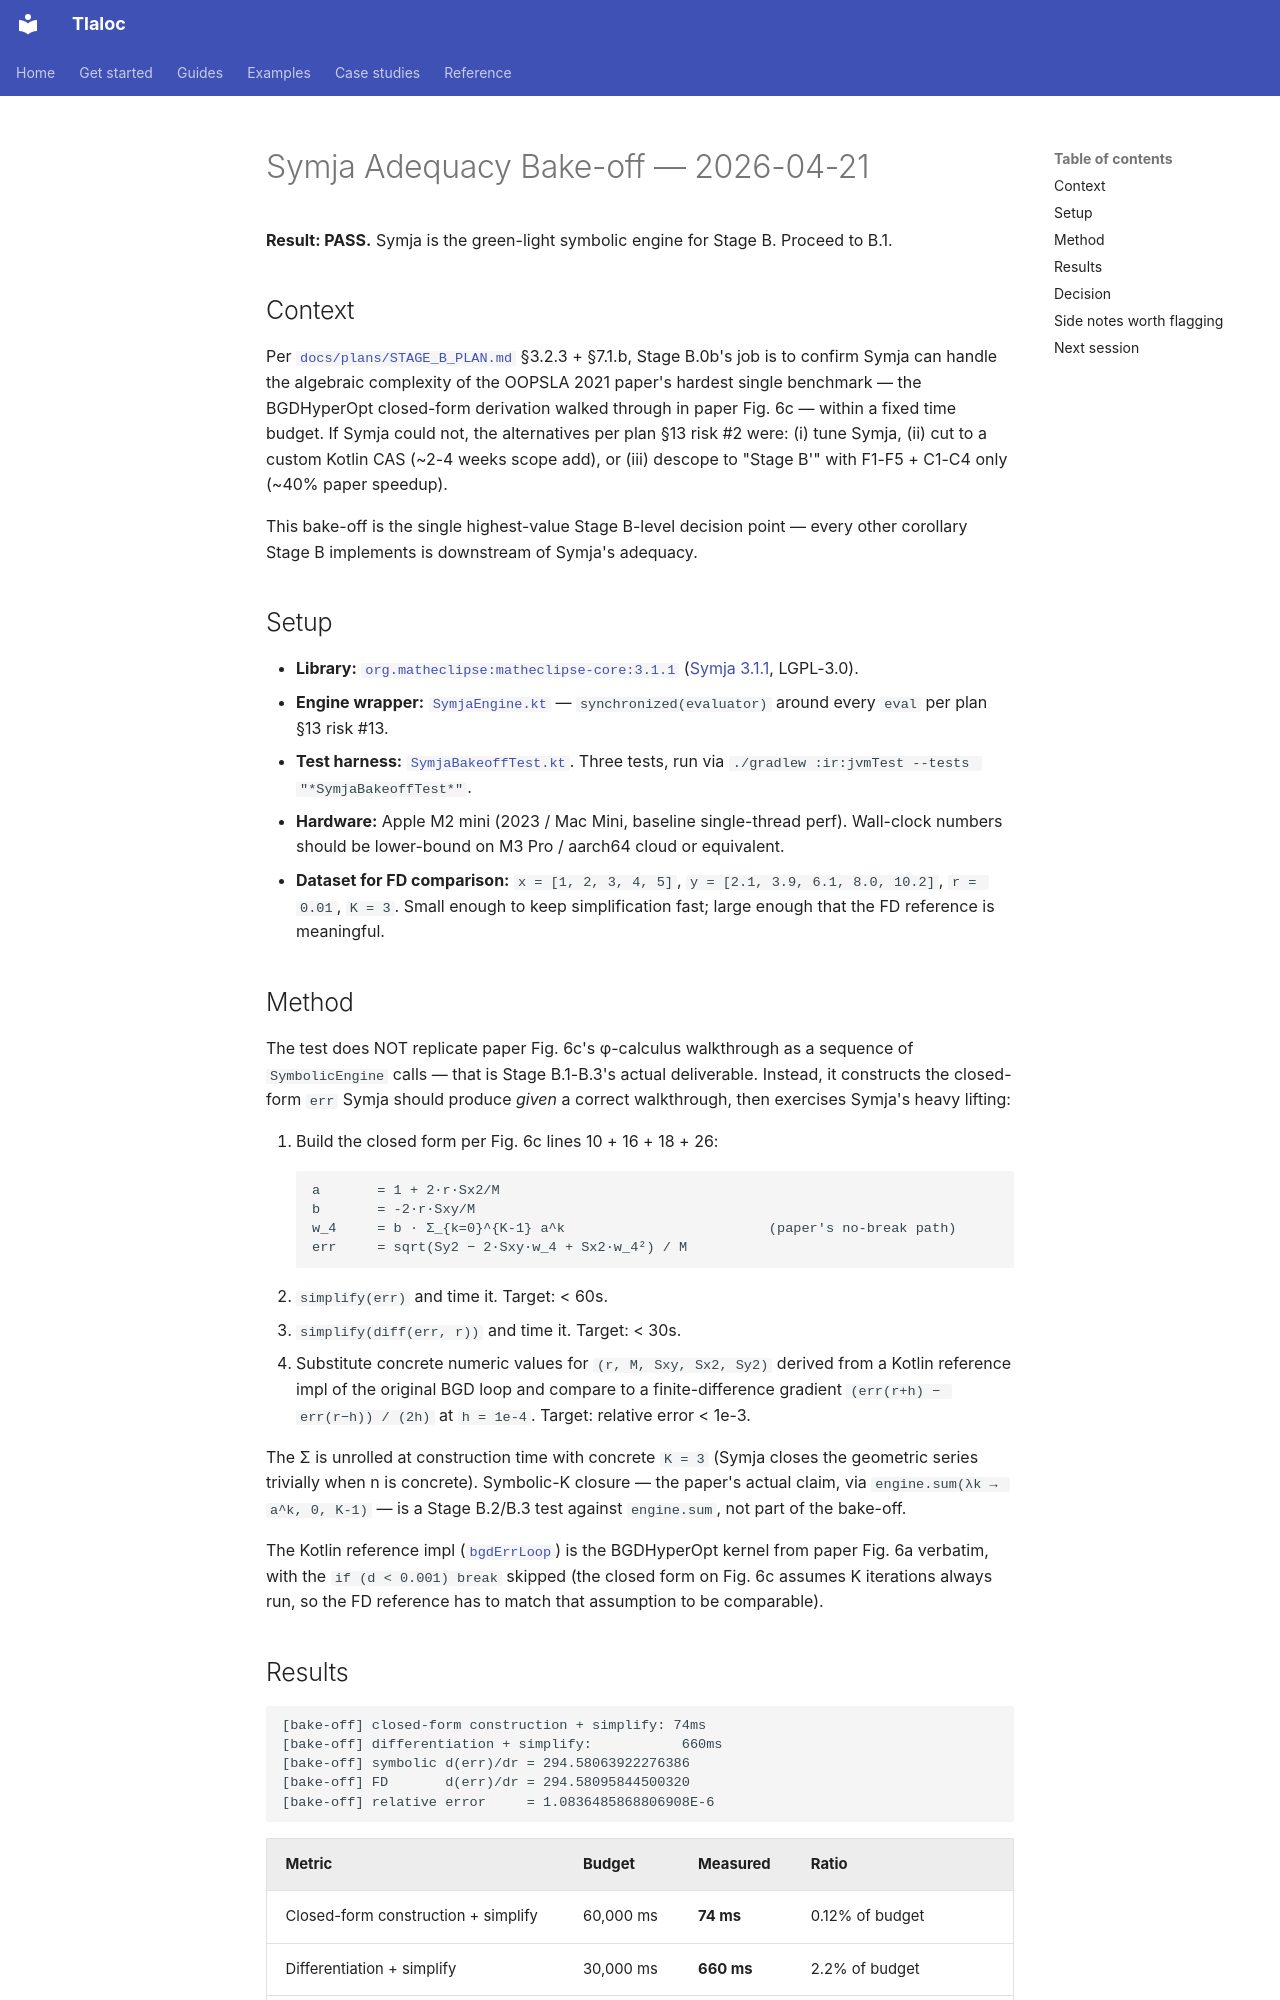

repository: pedronahum/tlaloc · page: papers/symja-bakeoff-2026-04/index.html · generator: mkdocs

# Symja Adequacy Bake-off — 2026-04-21

**Result: PASS.** Symja is the green-light symbolic engine for Stage B. Proceed to B.1.

## Context

Per [`docs/plans/STAGE_B_PLAN.md`](../plans/STAGE_B_PLAN.md) §3.2.3 + §7.1.b, Stage B.0b's job is to confirm Symja can handle the algebraic complexity of the OOPSLA 2021 paper's hardest single benchmark — the BGDHyperOpt closed-form derivation walked through in paper Fig. 6c — within a fixed time budget. If Symja could not, the alternatives per plan §13 risk #2 were: (i) tune Symja, (ii) cut to a custom Kotlin CAS (~2-4 weeks scope add), or (iii) descope to "Stage B'" with F1-F5 + C1-C4 only (~40% paper speedup).

This bake-off is the single highest-value Stage B-level decision point — every other corollary Stage B implements is downstream of Symja's adequacy.

## Setup

- **Library:** [`org.matheclipse:matheclipse-core:3.1.1`](https://central.sonatype.com/artifact/org.matheclipse/matheclipse-core/3.1.1) ([Symja 3.1.1](https://github.com/axkr/symja_android_library), LGPL-3.0).
- **Engine wrapper:** [`SymjaEngine.kt`](../../ir/src/jvmMain/kotlin/io/tlaloc/ir/passes/SymjaEngine.kt) — `synchronized(evaluator)` around every `eval` per plan §13 risk #13.
- **Test harness:** [`SymjaBakeoffTest.kt`](../../ir/src/jvmTest/kotlin/io/tlaloc/ir/passes/SymjaBakeoffTest.kt). Three tests, run via `./gradlew :ir:jvmTest --tests "*SymjaBakeoffTest*"`.
- **Hardware:** Apple M2 mini (2023 / Mac Mini, baseline single-thread perf). Wall-clock numbers should be lower-bound on M3 Pro / aarch64 cloud or equivalent.
- **Dataset for FD comparison:** `x = [1, 2, 3, 4, 5]`, `y = [2.1, 3.9, 6.1, 8.0, 10.2]`, `r = 0.01`, `K = 3`. Small enough to keep simplification fast; large enough that the FD reference is meaningful.

## Method

The test does NOT replicate paper Fig. 6c's φ-calculus walkthrough as a sequence of `SymbolicEngine` calls — that is Stage B.1-B.3's actual deliverable. Instead, it constructs the closed-form `err` Symja should produce *given* a correct walkthrough, then exercises Symja's heavy lifting:

1. Build the closed form per Fig. 6c lines 10 + 16 + 18 + 26:
   ```
   a       = 1 + 2·r·Sx2/M
   b       = -2·r·Sxy/M
   w_4     = b · Σ_{k=0}^{K-1} a^k                         (paper's no-break path)
   err     = sqrt(Sy2 − 2·Sxy·w_4 + Sx2·w_4²) / M
   ```
2. `simplify(err)` and time it. Target: < 60s.
3. `simplify(diff(err, r))` and time it. Target: < 30s.
4. Substitute concrete numeric values for `(r, M, Sxy, Sx2, Sy2)` derived from a Kotlin reference impl of the original BGD loop and compare to a finite-difference gradient `(err(r+h) − err(r−h)) / (2h)` at `h = 1e-4`. Target: relative error < 1e-3.

The Σ is unrolled at construction time with concrete `K = 3` (Symja closes the geometric series trivially when n is concrete). Symbolic-K closure — the paper's actual claim, via `engine.sum(λk → a^k, 0, K-1)` — is a Stage B.2/B.3 test against `engine.sum`, not part of the bake-off.

The Kotlin reference impl ([`bgdErrLoop`](../../ir/src/jvmTest/kotlin/io/tlaloc/ir/passes/SymjaBakeoffTest.kt)) is the BGDHyperOpt kernel from paper Fig. 6a verbatim, with the `if (d < 0.001) break` skipped (the closed form on Fig. 6c assumes K iterations always run, so the FD reference has to match that assumption to be comparable).
